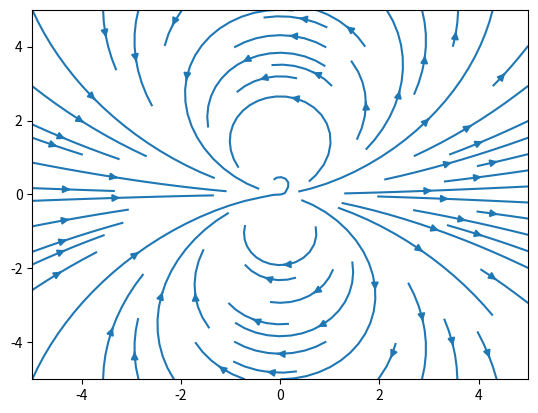

Recreate this plot in Python.
import matplotlib.pyplot as plt
import numpy as np


mu = np.array([1,0,0])


w = 5
Y, X = np.mgrid[-w:w:100j, -w:w:100j]
R = np.sqrt(X**2 + Y**2)
U = (3*X**2 - R**2)/R**5
V = 3*Y*X/R**5
speed = np.sqrt(U*U + V*V)


fig, ax = plt.subplots()

#  Varying line width along a streamline
lw = 5*speed / speed.max()
ax.streamplot(X, Y, U, V, density=[0.5, 1])
plt.show()